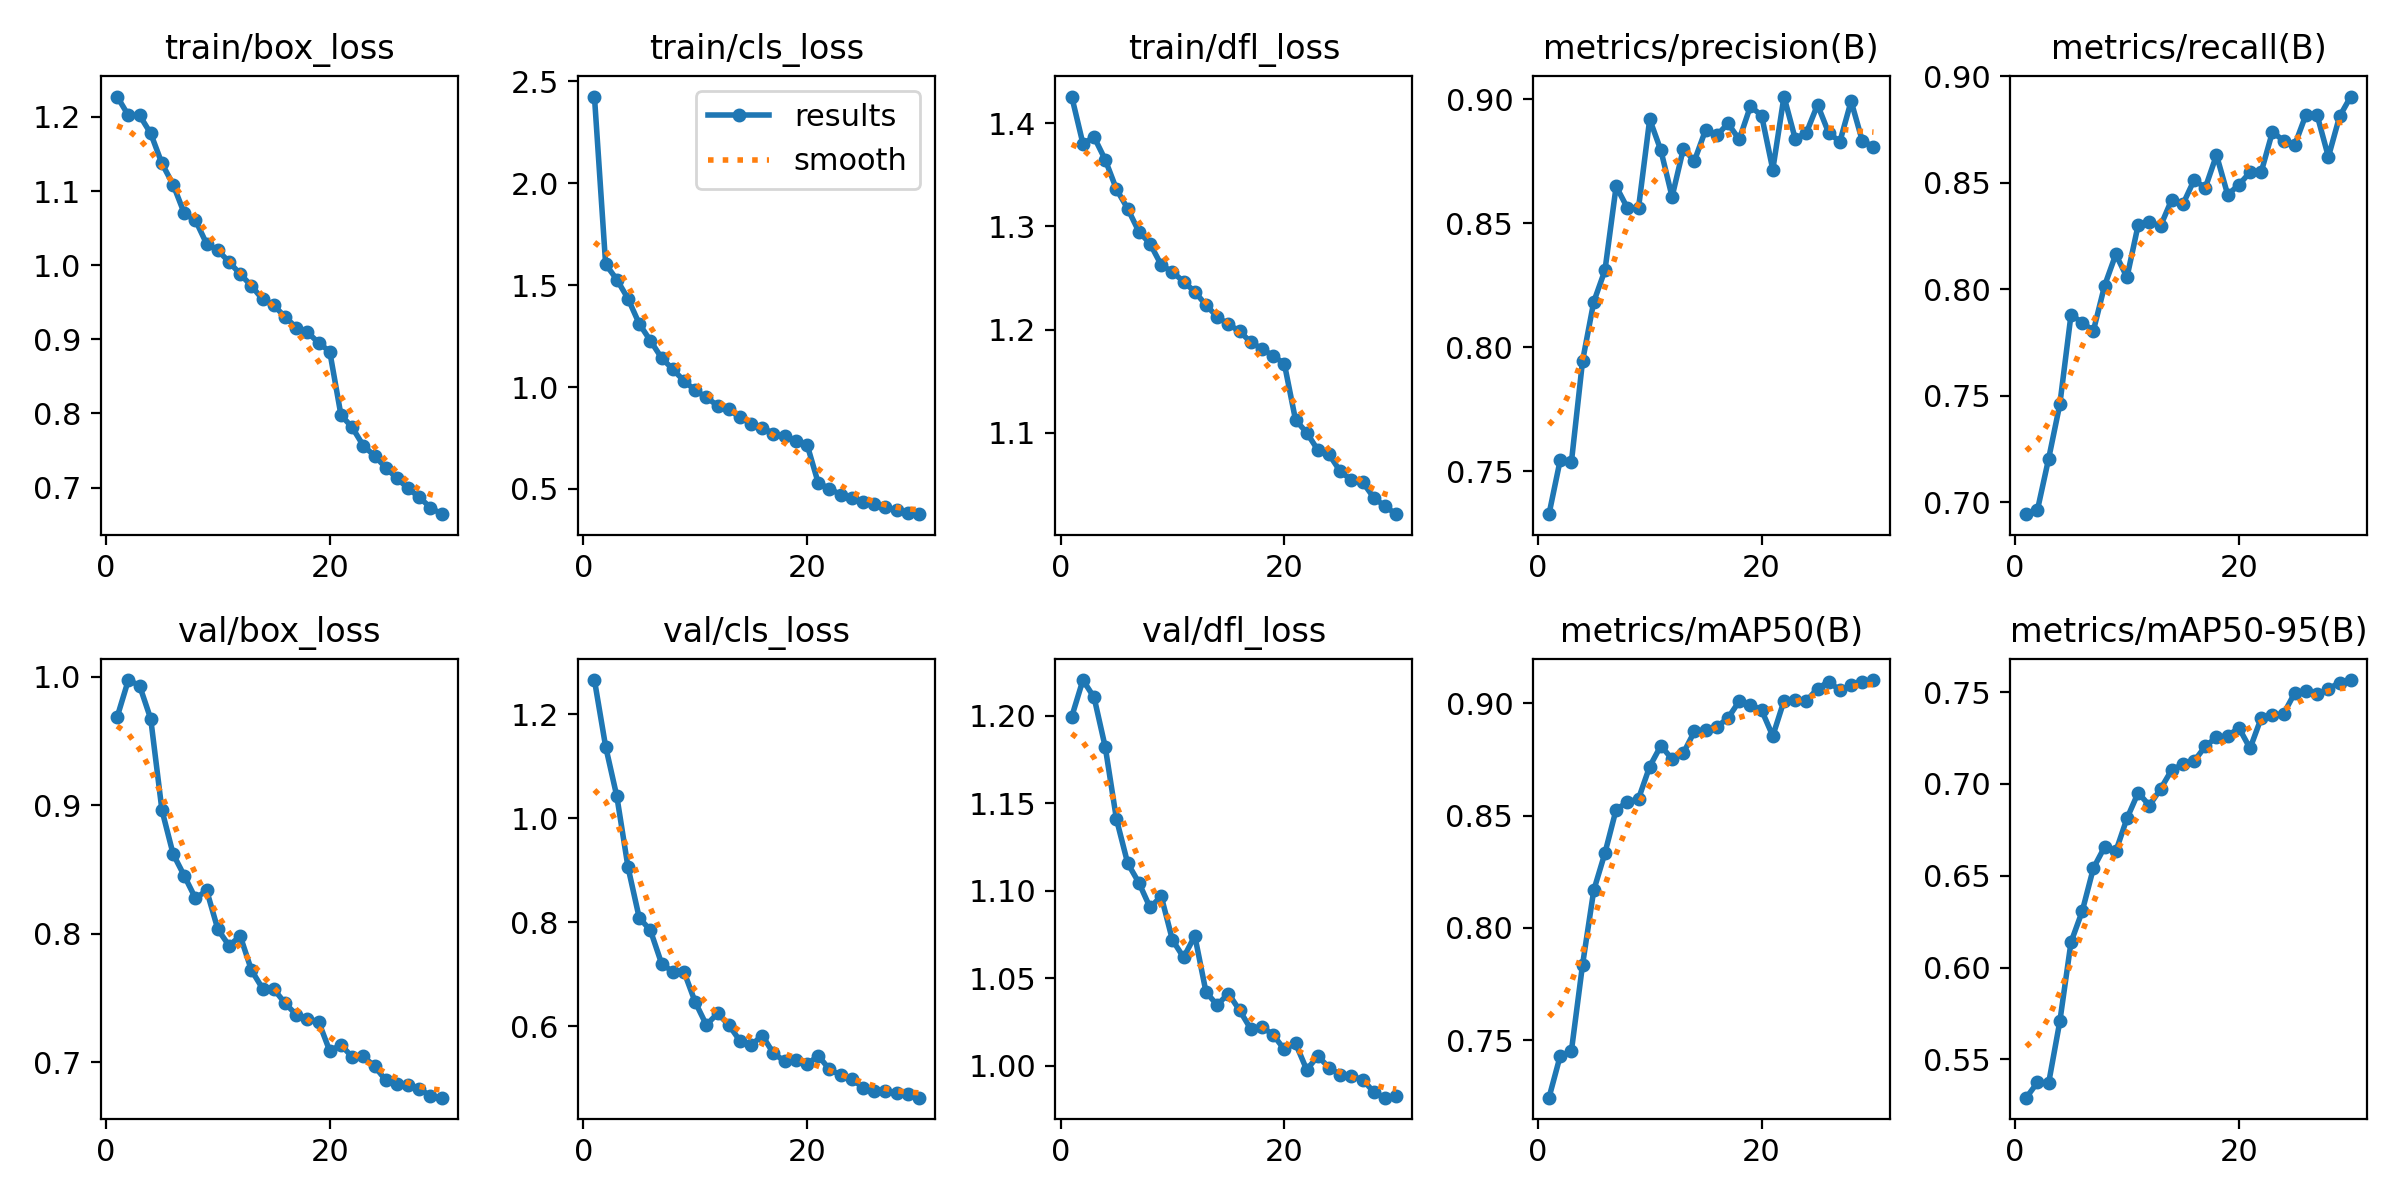

Values plotted in this chart, from the file beside it:
epoch, time, train/box_loss, train/cls_loss, train/dfl_loss, metrics/precision(B), metrics/recall(B), metrics/mAP50(B), metrics/mAP50-95(B), val/box_loss, val/cls_loss, val/dfl_loss, lr/pg0, lr/pg1, lr/pg2
1, 926.7, 1.228, 2.426, 1.426, 0.7328, 0.6944, 0.7244, 0.5291, 0.9686, 1.266, 1.199, 0.0001282, 0.0001282, 0.0001282
2, 1964, 1.202, 1.603, 1.38, 0.7546, 0.6964, 0.743, 0.5374, 0.9973, 1.138, 1.22, 0.0002481, 0.0002481, 0.0002481
3, 3064, 1.202, 1.528, 1.387, 0.7537, 0.7205, 0.7451, 0.5371, 0.9931, 1.042, 1.21, 0.0003595, 0.0003595, 0.0003595
4, 6578, 1.178, 1.434, 1.364, 0.7946, 0.746, 0.7837, 0.5707, 0.9671, 0.9057, 1.182, 0.0003469, 0.0003469, 0.0003469
5, 8126, 1.137, 1.311, 1.336, 0.8184, 0.7881, 0.8168, 0.6138, 0.8962, 0.8085, 1.141, 0.0003342, 0.0003342, 0.0003342
6, 9242, 1.109, 1.227, 1.317, 0.8311, 0.7843, 0.8334, 0.6307, 0.862, 0.7843, 1.116, 0.0003215, 0.0003215, 0.0003215
7, 10331, 1.07, 1.143, 1.295, 0.865, 0.7806, 0.8528, 0.6541, 0.845, 0.7204, 1.105, 0.0003088, 0.0003088, 0.0003088
8, 11371, 1.061, 1.087, 1.283, 0.8563, 0.8017, 0.856, 0.6657, 0.8275, 0.7045, 1.09, 0.0002961, 0.0002961, 0.0002961
9, 12495, 1.029, 1.03, 1.263, 0.8562, 0.8164, 0.8576, 0.6632, 0.8337, 0.7048, 1.097, 0.0002834, 0.0002834, 0.0002834
10, 13697, 1.02, 0.9841, 1.256, 0.892, 0.8057, 0.8719, 0.6812, 0.8033, 0.6466, 1.072, 0.0002707, 0.0002707, 0.0002707
11, 14831, 1.004, 0.9496, 1.246, 0.8794, 0.8302, 0.8812, 0.6953, 0.7907, 0.6023, 1.062, 0.000258, 0.000258, 0.000258
12, 15964, 0.9879, 0.9085, 1.237, 0.8608, 0.8316, 0.8752, 0.6883, 0.7982, 0.6244, 1.074, 0.0002452, 0.0002452, 0.0002452
13, 17096, 0.9722, 0.891, 1.224, 0.88, 0.8298, 0.8778, 0.6973, 0.7716, 0.6025, 1.042, 0.0002325, 0.0002325, 0.0002325
14, 18163, 0.9538, 0.8506, 1.213, 0.8753, 0.8422, 0.8876, 0.7077, 0.7573, 0.5718, 1.035, 0.0002198, 0.0002198, 0.0002198
15, 19279, 0.9457, 0.8208, 1.205, 0.8878, 0.84, 0.8884, 0.7107, 0.7569, 0.5635, 1.041, 0.0002071, 0.0002071, 0.0002071
16, 20443, 0.9304, 0.8007, 1.199, 0.8855, 0.8514, 0.8896, 0.7124, 0.746, 0.5819, 1.032, 0.0001944, 0.0001944, 0.0001944
17, 21513, 0.9159, 0.7716, 1.188, 0.8903, 0.8477, 0.8935, 0.7205, 0.737, 0.5476, 1.021, 0.0001817, 0.0001817, 0.0001817
18, 22674, 0.9095, 0.7581, 1.182, 0.8839, 0.8631, 0.901, 0.7254, 0.7337, 0.5328, 1.022, 0.000169, 0.000169, 0.000169
19, 24280, 0.8955, 0.7359, 1.175, 0.8973, 0.8445, 0.8995, 0.7261, 0.7317, 0.534, 1.018, 0.0001563, 0.0001563, 0.0001563
20, 25878, 0.8833, 0.7178, 1.167, 0.8935, 0.8491, 0.897, 0.7306, 0.7087, 0.5263, 1.009, 0.0001436, 0.0001436, 0.0001436
21, 27526, 0.7978, 0.5291, 1.113, 0.8717, 0.855, 0.8855, 0.7194, 0.7135, 0.5432, 1.013, 0.0001309, 0.0001309, 0.0001309
22, 29209, 0.7813, 0.5016, 1.1, 0.9012, 0.8552, 0.9012, 0.736, 0.7041, 0.5168, 0.9978, 0.0001182, 0.0001182, 0.0001182
23, 30819, 0.7564, 0.4715, 1.083, 0.8842, 0.874, 0.9015, 0.7374, 0.7045, 0.5058, 1.006, 0.0001055, 0.0001055, 0.0001055
24, 32474, 0.7429, 0.4565, 1.079, 0.8865, 0.8698, 0.9011, 0.7383, 0.6969, 0.498, 0.999, 9.2785e-05, 9.2785e-05, 9.2785e-05
25, 34172, 0.7269, 0.4361, 1.063, 0.8979, 0.8679, 0.9066, 0.7497, 0.686, 0.4819, 0.995, 8.008e-05, 8.008e-05, 8.008e-05
26, 35852, 0.7124, 0.4237, 1.054, 0.8864, 0.8821, 0.9097, 0.7506, 0.6829, 0.4752, 0.9941, 6.7375e-05, 6.7375e-05, 6.7375e-05
27, 37549, 0.699, 0.4104, 1.052, 0.883, 0.8817, 0.9058, 0.749, 0.6822, 0.476, 0.9922, 5.467e-05, 5.467e-05, 5.467e-05
28, 39178, 0.6868, 0.397, 1.037, 0.8993, 0.8622, 0.9083, 0.7518, 0.6795, 0.4713, 0.985, 4.1965e-05, 4.1965e-05, 4.1965e-05
29, 40917, 0.6731, 0.3822, 1.029, 0.8833, 0.8812, 0.9095, 0.7552, 0.6737, 0.4698, 0.9819, 2.926e-05, 2.926e-05, 2.926e-05
30, 42712, 0.6641, 0.3759, 1.021, 0.8809, 0.8906, 0.9104, 0.7566, 0.6724, 0.4624, 0.9827, 1.6555e-05, 1.6555e-05, 1.6555e-05
